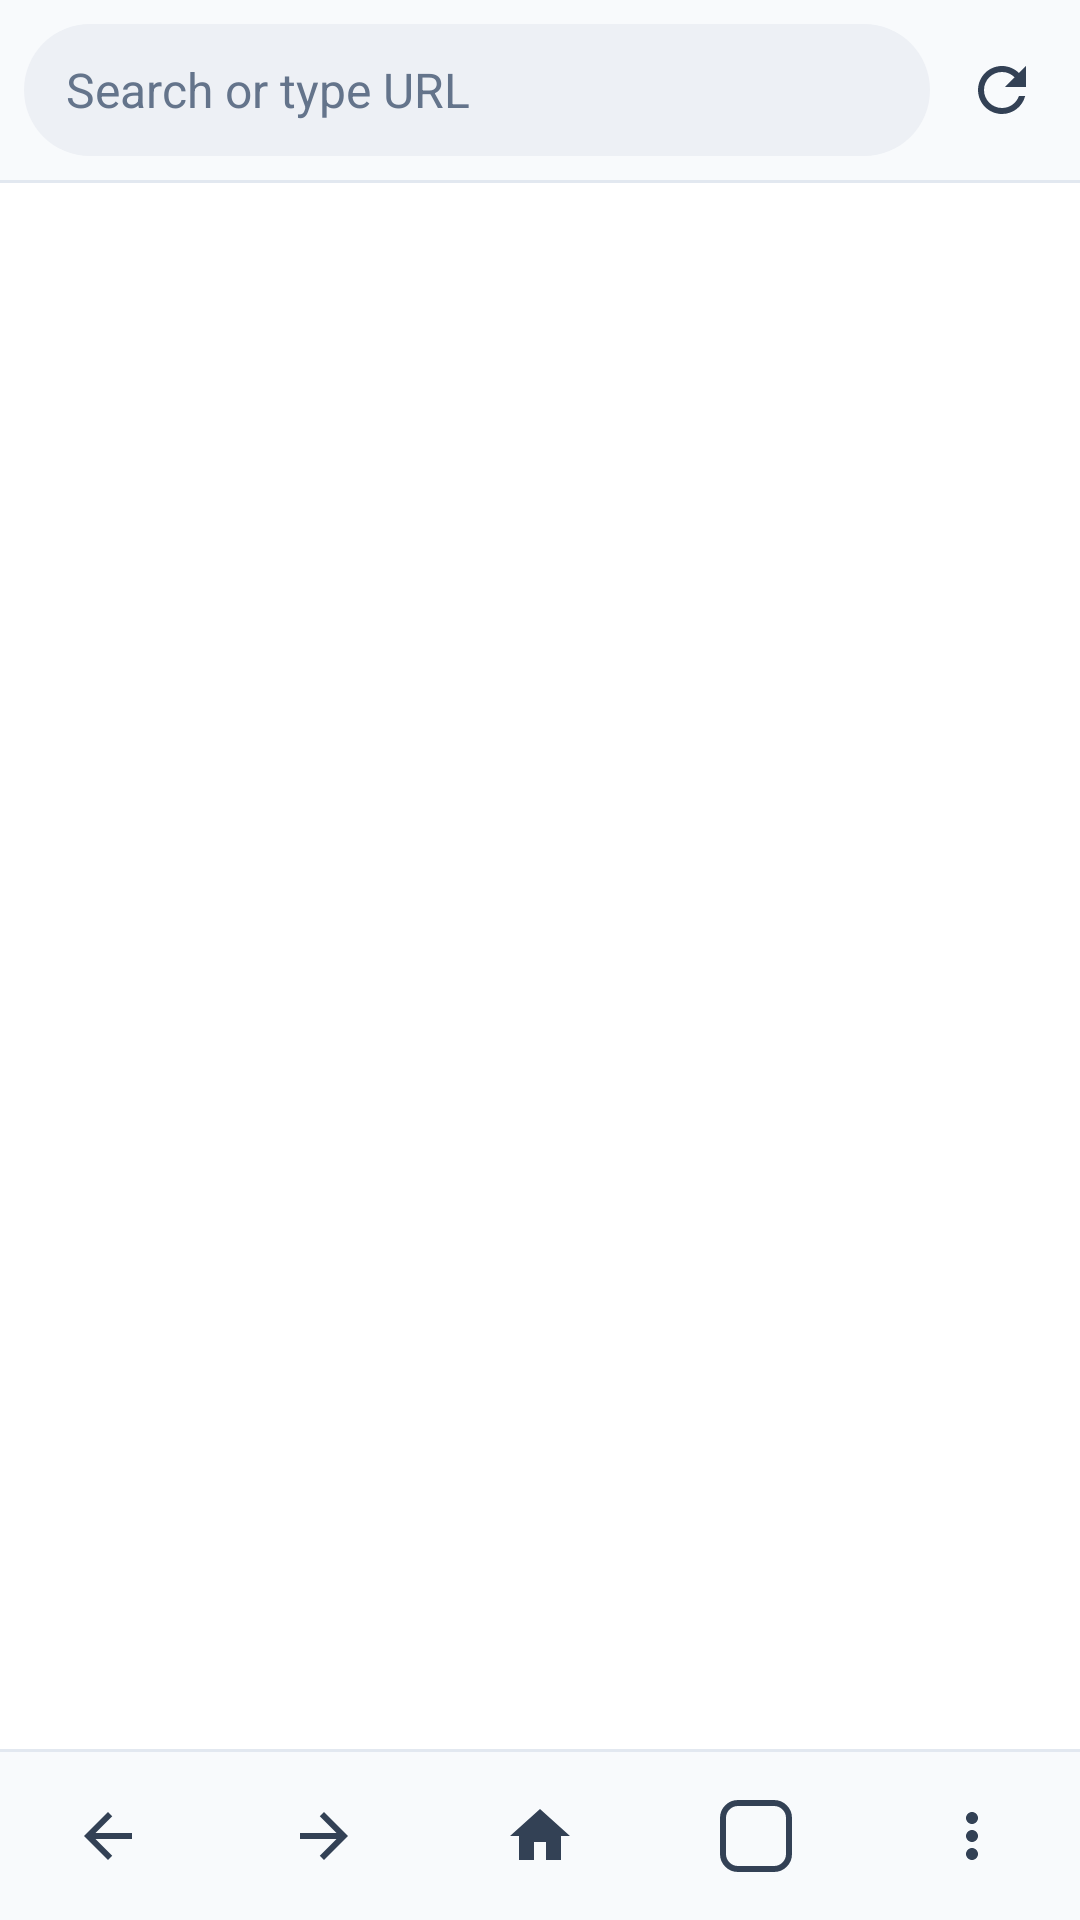

Android layout source for this screen:
<!-- AndroidManifest.xml: application theme Theme.OpenSurf -->
<!-- res/layout/activity_main.xml -->
<?xml version="1.0" encoding="utf-8"?>
<LinearLayout xmlns:android="http://schemas.android.com/apk/res/android"
    xmlns:tools="http://schemas.android.com/tools"
    android:id="@+id/root"
    android:layout_width="match_parent"
    android:layout_height="match_parent"
    android:focusable="true"
    android:focusableInTouchMode="true"
    android:orientation="vertical">

    <FrameLayout
        android:id="@+id/top_bar"
        android:layout_width="match_parent"
        android:layout_height="wrap_content"
        android:paddingStart="8dp"
        android:paddingTop="6dp"
        android:paddingEnd="2dp"
        android:paddingBottom="6dp">

        <LinearLayout
            android:id="@+id/omnibox_container"
            android:layout_width="match_parent"
            android:layout_height="wrap_content"
            android:layout_gravity="center_vertical"
            android:layout_marginEnd="48dp"
            android:background="@drawable/omnibox_background"
            android:gravity="center_vertical"
            android:minHeight="44dp"
            android:orientation="horizontal"
            android:paddingStart="14dp"
            android:paddingEnd="4dp">

            <ImageView
                android:id="@+id/security_icon"
                android:layout_width="16dp"
                android:layout_height="16dp"
                android:layout_marginEnd="8dp"
                android:contentDescription="@string/cd_secure"
                android:src="@drawable/ic_lock"
                android:visibility="gone" />

            <LinearLayout
                android:layout_width="0dp"
                android:layout_height="wrap_content"
                android:layout_weight="1"
                android:orientation="vertical">

                <TextView
                    android:id="@+id/page_title"
                    android:layout_width="match_parent"
                    android:layout_height="wrap_content"
                    android:layout_marginTop="4dp"
                    android:ellipsize="end"
                    android:maxLines="1"
                    android:textColor="@color/text_secondary"
                    android:textSize="12sp"
                    android:visibility="gone" />

                <EditText
                    android:id="@+id/omnibox"
                    android:layout_width="match_parent"
                    android:layout_height="wrap_content"
                    android:background="@null"
                    android:hint="@string/omnibox_hint"
                    android:imeOptions="actionGo|flagNoExtractUi"
                    android:importantForAutofill="no"
                    android:inputType="textUri"
                    android:maxLines="1"
                    android:paddingTop="8dp"
                    android:paddingBottom="8dp"
                    android:selectAllOnFocus="true"
                    android:textColor="@color/text_primary"
                    android:textColorHint="@color/text_secondary"
                    android:textSize="16sp"
                    tools:targetApi="o" />
            </LinearLayout>

            <ImageButton
                android:id="@+id/clear_button"
                style="@style/SmallIconButton"
                android:layout_width="36dp"
                android:layout_height="36dp"
                android:contentDescription="@string/cd_clear_text"
                android:src="@drawable/ic_close"
                android:visibility="gone" />
        </LinearLayout>

        <ImageButton
            android:id="@+id/reload_button"
            style="@style/SmallIconButton"
            android:layout_width="48dp"
            android:layout_height="48dp"
            android:layout_gravity="end|center_vertical"
            android:contentDescription="@string/cd_reload"
            android:src="@drawable/ic_refresh" />
    </FrameLayout>

    <View
        android:layout_width="match_parent"
        android:layout_height="1dp"
        android:background="@color/divider" />

    <FrameLayout
        android:layout_width="match_parent"
        android:layout_height="0dp"
        android:layout_weight="1">

        <FrameLayout
            android:id="@+id/web_container"
            android:layout_width="match_parent"
            android:layout_height="match_parent"
            android:background="@color/page_background" />

        <ProgressBar
            android:id="@+id/progress"
            style="?android:attr/progressBarStyleHorizontal"
            android:layout_width="match_parent"
            android:layout_height="3dp"
            android:layout_gravity="top"
            android:indeterminate="false"
            android:max="100"
            android:maxHeight="3dp"
            android:minHeight="3dp"
            android:progressDrawable="@drawable/progress_horizontal"
            android:visibility="invisible" />
    </FrameLayout>

    <LinearLayout
        android:id="@+id/find_bar"
        android:layout_width="match_parent"
        android:layout_height="52dp"
        android:gravity="center_vertical"
        android:orientation="horizontal"
        android:paddingStart="16dp"
        android:paddingEnd="4dp"
        android:visibility="gone">

        <EditText
            android:id="@+id/find_input"
            android:layout_width="0dp"
            android:layout_height="wrap_content"
            android:layout_weight="1"
            android:background="@null"
            android:hint="@string/find_hint"
            android:imeOptions="actionSearch|flagNoExtractUi"
            android:importantForAutofill="no"
            android:inputType="text"
            android:maxLines="1"
            android:textColor="@color/text_primary"
            android:textColorHint="@color/text_secondary"
            android:textSize="16sp"
            tools:targetApi="o" />

        <TextView
            android:id="@+id/find_count"
            android:layout_width="wrap_content"
            android:layout_height="wrap_content"
            android:layout_marginStart="8dp"
            android:layout_marginEnd="4dp"
            android:textColor="@color/text_secondary"
            android:textSize="14sp" />

        <ImageButton
            android:id="@+id/find_previous"
            style="@style/SmallIconButton"
            android:contentDescription="@string/cd_find_previous"
            android:src="@drawable/ic_keyboard_arrow_up" />

        <ImageButton
            android:id="@+id/find_next"
            style="@style/SmallIconButton"
            android:contentDescription="@string/cd_find_next"
            android:src="@drawable/ic_keyboard_arrow_down" />

        <ImageButton
            android:id="@+id/find_close"
            style="@style/SmallIconButton"
            android:contentDescription="@string/cd_find_close"
            android:src="@drawable/ic_close" />
    </LinearLayout>

    <View
        android:layout_width="match_parent"
        android:layout_height="1dp"
        android:background="@color/divider" />

    <LinearLayout
        android:id="@+id/bottom_bar"
        android:layout_width="match_parent"
        android:layout_height="56dp"
        android:orientation="horizontal">

        <ImageButton
            android:id="@+id/back_button"
            style="@style/IconButton"
            android:contentDescription="@string/cd_back"
            android:src="@drawable/ic_arrow_back" />

        <ImageButton
            android:id="@+id/forward_button"
            style="@style/IconButton"
            android:contentDescription="@string/cd_forward"
            android:src="@drawable/ic_arrow_forward" />

        <ImageButton
            android:id="@+id/home_button"
            style="@style/IconButton"
            android:contentDescription="@string/cd_home"
            android:src="@drawable/ic_home" />

        <FrameLayout
            android:id="@+id/tabs_button"
            android:layout_width="0dp"
            android:layout_height="match_parent"
            android:layout_weight="1"
            android:background="?android:attr/selectableItemBackgroundBorderless"
            android:clickable="true"
            android:focusable="true">

            <TextView
                android:id="@+id/tab_count"
                android:layout_width="24dp"
                android:layout_height="24dp"
                android:layout_gravity="center"
                android:background="@drawable/tab_count_background"
                android:gravity="center"
                android:importantForAccessibility="no"
                android:textColor="@color/icon"
                android:textSize="12sp"
                android:textStyle="bold" />
        </FrameLayout>

        <ImageButton
            android:id="@+id/menu_button"
            style="@style/IconButton"
            android:contentDescription="@string/cd_menu"
            android:src="@drawable/ic_more_vert" />
    </LinearLayout>
</LinearLayout>
<!-- resources referenced by this layout -->
<resources>
  <color name="divider">#E2E8F0</color>
  <color name="icon">#334155</color>
  <color name="page_background">#FFFFFF</color>
  <color name="text_primary">#0F172A</color>
  <color name="text_secondary">#64748B</color>
  <!-- drawable ic_arrow_forward (drawable) -->
  <?xml version="1.0" encoding="utf-8"?>
  <vector xmlns:android="http://schemas.android.com/apk/res/android"
      android:width="24dp"
      android:height="24dp"
      android:autoMirrored="true"
      android:viewportWidth="24"
      android:viewportHeight="24">
      <path
          android:fillColor="@color/icon"
          android:pathData="M12,4l-1.41,1.41L16.17,11H4v2h12.17l-5.58,5.59L12,20l8,-8z" />
  </vector>
  <!-- drawable ic_home (drawable) -->
  <?xml version="1.0" encoding="utf-8"?>
  <vector xmlns:android="http://schemas.android.com/apk/res/android"
      android:width="24dp"
      android:height="24dp"
      android:autoMirrored="false"
      android:viewportWidth="24"
      android:viewportHeight="24">
      <path
          android:fillColor="@color/icon"
          android:pathData="M10,20v-6h4v6h5v-8h3L12,3 2,12h3v8z" />
  </vector>
  <!-- drawable ic_keyboard_arrow_up (drawable) -->
  <?xml version="1.0" encoding="utf-8"?>
  <vector xmlns:android="http://schemas.android.com/apk/res/android"
      android:width="24dp"
      android:height="24dp"
      android:autoMirrored="false"
      android:viewportWidth="24"
      android:viewportHeight="24">
      <path
          android:fillColor="@color/icon"
          android:pathData="M7.41,15.41L12,10.83l4.59,4.58L18,14l-6,-6 -6,6z" />
  </vector>
  <!-- drawable omnibox_background (drawable) -->
  <?xml version="1.0" encoding="utf-8"?>
  <shape xmlns:android="http://schemas.android.com/apk/res/android" android:shape="rectangle">
      <solid android:color="@color/omnibox_background" />
      <corners android:radius="22dp" />
  </shape>
  <!-- drawable tab_count_background (drawable) -->
  <?xml version="1.0" encoding="utf-8"?>
  <shape xmlns:android="http://schemas.android.com/apk/res/android" android:shape="rectangle">
      <corners android:radius="5dp" />
      <stroke android:width="2dp" android:color="@color/icon" />
  </shape>
  <string name="cd_back">Back</string>
  <string name="cd_clear_text">Clear text</string>
  <string name="cd_find_close">Close find in page</string>
  <string name="cd_find_next">Next match</string>
  <string name="cd_find_previous">Previous match</string>
  <string name="cd_forward">Forward</string>
  <string name="cd_home">Home</string>
  <string name="cd_menu">Menu</string>
  <string name="cd_reload">Reload</string>
  <string name="cd_secure">Secure connection</string>
  <string name="find_hint">Find in page</string>
  <string name="omnibox_hint">Search or type URL</string>
  <style name="IconButton">
          <item name="android:layout_width">0dp</item>
          <item name="android:layout_height">match_parent</item>
          <item name="android:layout_weight">1</item>
          <item name="android:background">?android:attr/selectableItemBackgroundBorderless</item>
          <item name="android:scaleType">center</item>
      </style>
  <style name="SmallIconButton">
          <item name="android:layout_width">44dp</item>
          <item name="android:layout_height">44dp</item>
          <item name="android:background">?android:attr/selectableItemBackgroundBorderless</item>
          <item name="android:scaleType">center</item>
      </style>
  <style name="Theme.OpenSurf" parent="Base.Theme.OpenSurf" />
  <color name="omnibox_background">#EDF0F5</color>
  <color name="bar_background">#F8FAFC</color>
  <color name="accent">#4F46E5</color>
  <color name="nav_bar_legacy">#000000</color>
  <style name="Theme.OpenSurf.Dialog" parent="android:Theme.Material.Light.Dialog.Alert">
          <item name="android:colorAccent">@color/accent</item>
          <item name="android:colorControlActivated">@color/accent</item>
      </style>
</resources>
